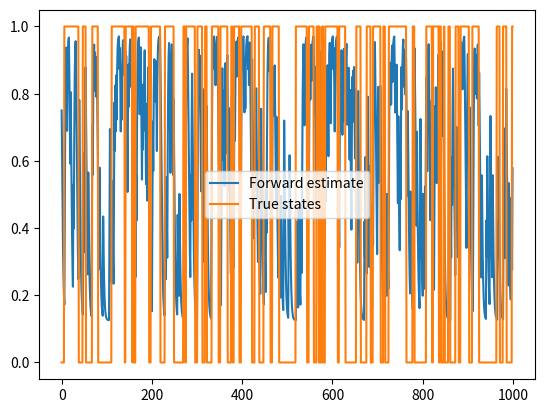
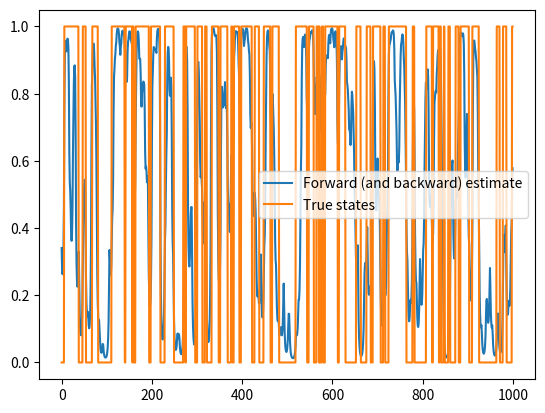

Recreate these plots in Python, in order.
import numpy as np
import matplotlib.pyplot as plt

np.random.seed(10)

def create_forward_process():
    # Track state variable
    # This process starts in the FAIR state
    state = 0 #0-Fair, 1-Loaded

    #Choices for x
    x_range = np.arange(start=1,stop=7,dtype='int')
    #Choices for z
    z_range = np.asarray([0, 1],dtype='int')

    prob_z_f = 1.0/6.0*np.ones(6,dtype='double')
    prob_z_l = 0.1*np.ones(6,dtype='double')
    prob_z_l[5] = 0.5

    #Transition matrix
    z_trans = np.zeros(shape=(2,2),dtype='double')
    z_trans[0, 0] = 0.95  # State change from Fair to Fair (i.e. no change)
    z_trans[0, 1] = 0.05  # State change from Loaded to Fair
    z_trans[1, 0] = 0.10  # State change from Fair to Loaded
    z_trans[1, 1] = 0.90  # State change from Loaded to Loaded

    #Time series outputs
    num_steps = 1000
    process_outputs = np.zeros(shape=num_steps,dtype='int')
    process_states = np.zeros(shape=num_steps, dtype='int')
    for i in range(num_steps):

        process_states[i] = state

        #choose from current state
        if state == 0:
            x_chosen = np.random.choice(x_range,1,p=prob_z_f)
        else:
            x_chosen = np.random.choice(x_range, 1, p=prob_z_l)

        #Choose next state
        if state == 0:
            state = np.random.choice(z_range, 1, p=z_trans[:, 0]/np.sum(z_trans[:, 0]))
        else:
            state = np.random.choice(z_range, 1, p=z_trans[:, 1]/np.sum(z_trans[:, 1]))

        process_outputs[i] = x_chosen

    return process_outputs, process_states

def forward_backward_algorithm(process_outputs,process_states):
    '''
    Note only two states are considered here
    :param process_outputs: Observations (dimension of 6)
    :return: Likely hidden state sequence
    '''
    #Transition matrix
    p_z_zp = np.zeros(shape=(2,2),dtype='float128')
    p_z_zp[0, 0] = 0.95  # State change from Fair to Fair (i.e. no change)
    p_z_zp[0, 1] = 0.05  # State change from Loaded to Fair
    p_z_zp[1, 0] = 0.10  # State change from Fair to Loaded
    p_z_zp[1, 1] = 0.90  # State change from Loaded to Loaded

    #Emission matrix - p(x|z)
    p_x_z = np.zeros(shape=(2, 6), dtype='float128')
    #For fair state
    p_x_z[0,:] = 1.0/6.0
    #For loaded state
    p_x_z[1, :] = 0.1
    p_x_z[1, 5] = 0.5

    num_steps = np.shape(process_outputs)[0]

    #Bishop - forward backward algorithm
    alpha = np.zeros(shape=(2,num_steps),dtype='float128') #Rows are states - 0 is fair
    beta = np.zeros(shape=(2, num_steps),dtype='float128')

    #Forward propagation - time = 1
    alpha[0, 0] = 0.5 * p_x_z[0, process_outputs[0]]
    alpha[1, 0] = 0.5 * p_x_z[1, process_outputs[0]]

    # Recursive forward propagation - Bishop
    for t in range(1,num_steps):
        current_x = process_outputs[t] - 1

        alpha[0, t] = p_x_z[0, current_x] * (
                    alpha[0, t - 1] * (p_z_zp[0, 0]) + alpha[1, t - 1] * (p_z_zp[0, 1]))

        alpha[1, t] = p_x_z[1, current_x] * (
                    alpha[0, t - 1] * (p_z_zp[1, 0]) + alpha[1, t - 1] * (p_z_zp[1, 1]))


    # Recursive backward propagation - Bishop 13.39
    beta[0, num_steps - 1] = 1.0
    beta[1, num_steps - 1] = 1.0

    for t in range(num_steps-2,-1,-1):#Goes to zero

        future_x = process_outputs[t+1] - 1

        beta[0, t] = beta[0, t + 1] * p_x_z[0, future_x] * p_z_zp[0, 0] + beta[1, t + 1] * p_x_z[
            0, future_x] * p_z_zp[1, 0]

        beta[1, t] = beta[0, t + 1] * p_x_z[1, future_x] * p_z_zp[0, 1] + beta[1, t + 1] * p_x_z[
            1, future_x] * p_z_zp[1, 1]

    # Marginal predictions
    marginal_z = np.zeros(shape=(2,num_steps),dtype='float128') #Rows are states - 0 is fair

    # For forward only
    for t in range(0, num_steps):
        marginal_z[0, t] = alpha[0, t] / (alpha[0, t] + alpha[1, t])
        marginal_z[1, t] = alpha[1, t] / (alpha[0, t] + alpha[1, t])

    plt.figure()
    plt.plot(marginal_z[1,:],label='Forward estimate')
    plt.plot(process_states[:], label='True states')
    plt.legend()
    plt.show()

    marginal_z = np.zeros(shape=(2, num_steps), dtype='double')  # Rows are states

    # For both forward and backward
    for t in range(0, num_steps):
        marginal_z[0, t] = alpha[0, t] * beta[0,t] / (alpha[0, t]*beta[0,t] + alpha[1, t]*beta[1,t])
        marginal_z[1, t] = alpha[1, t] * beta[1,t] / (alpha[0, t]*beta[0,t] + alpha[1, t]*beta[1,t])

    plt.figure()
    plt.plot(marginal_z[1, :], label='Forward (and backward) estimate')
    plt.plot(process_states[:], label='True states')
    plt.legend()
    plt.show()


process_outputs, process_states = create_forward_process()
forward_backward_algorithm(process_outputs,process_states)




